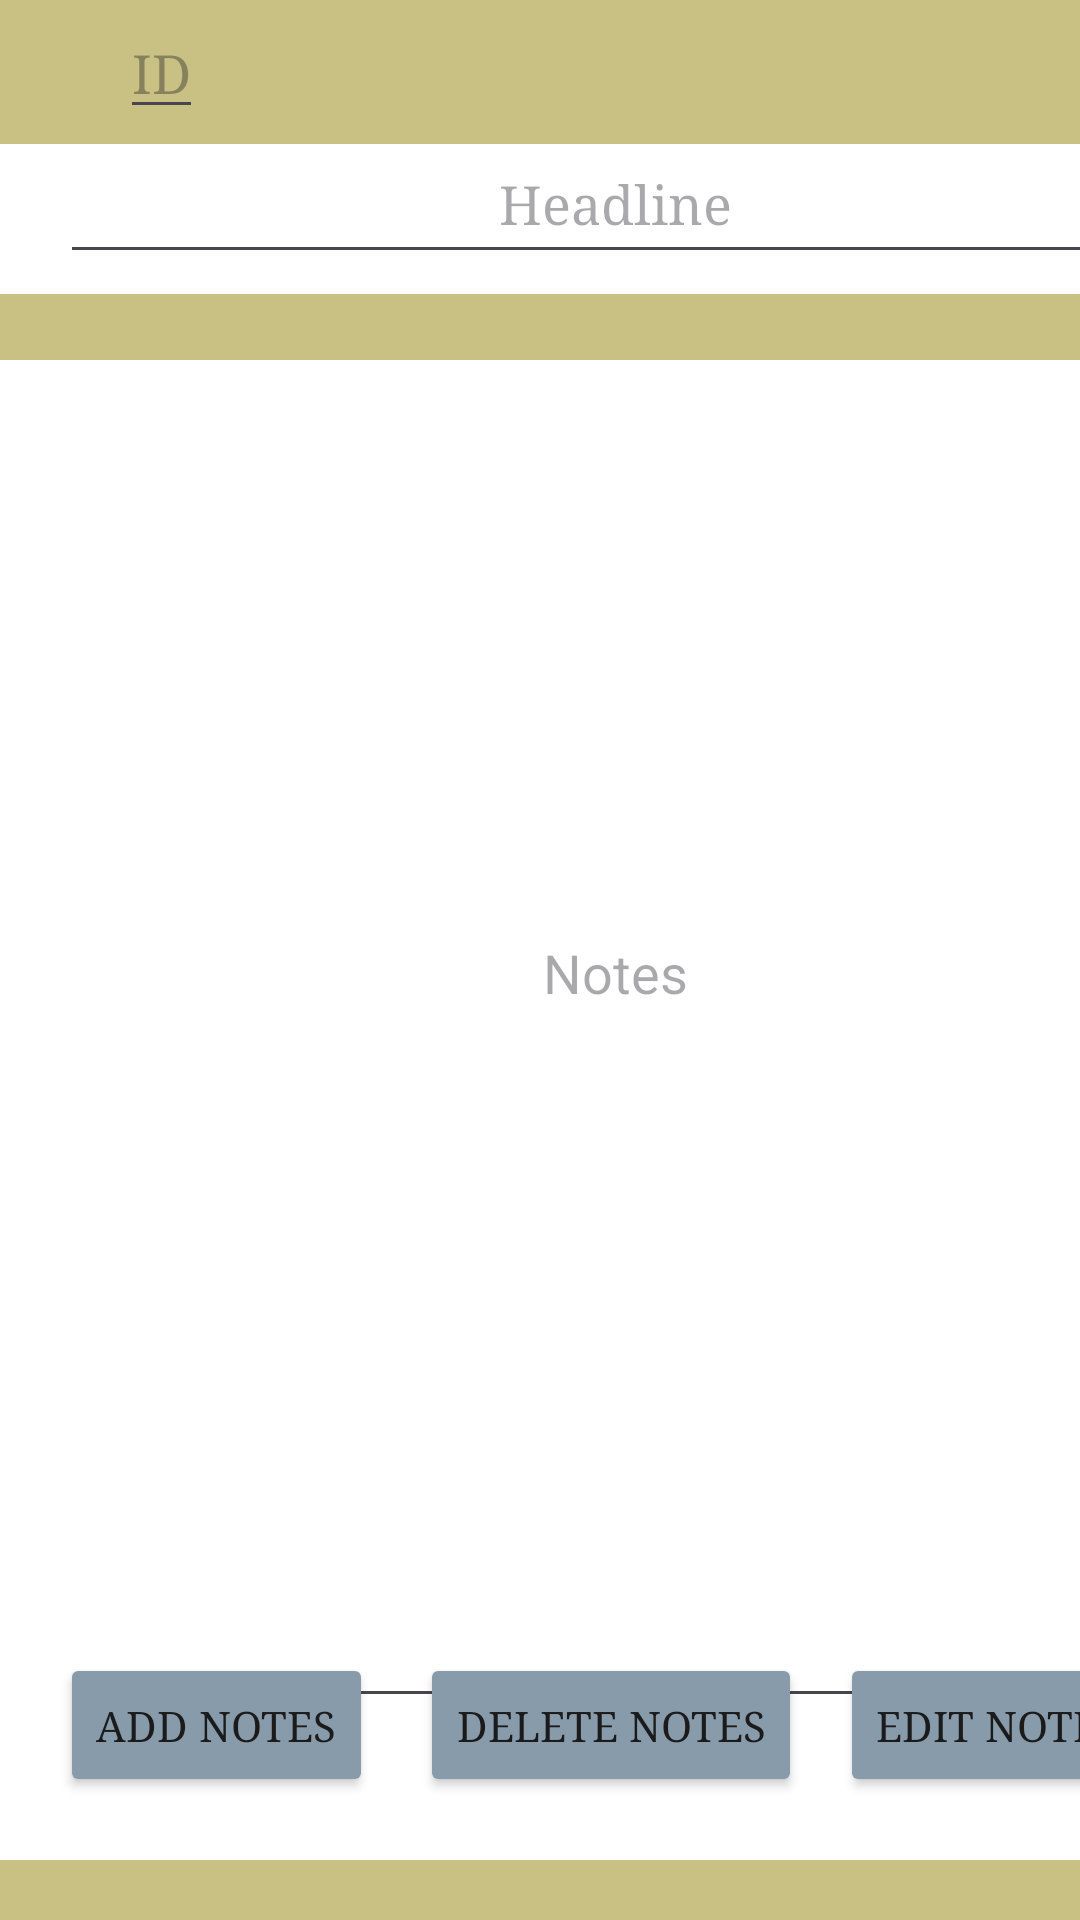

Produce the Android XML layout that renders to this screen, including the resource entries it uses.
<!-- AndroidManifest.xml: application theme Theme.RestApiNotes -->
<!-- res/layout/activity_note.xml -->
<?xml version="1.0" encoding="utf-8"?>
<androidx.constraintlayout.widget.ConstraintLayout xmlns:android="http://schemas.android.com/apk/res/android"
    xmlns:app="http://schemas.android.com/apk/res-auto"
    android:layout_width="match_parent"
    android:layout_height="match_parent"
    android:background="@color/yellow">

    <View
        android:layout_width="@dimen/view_et_width"
        android:layout_height="@dimen/headline_et_height"
        android:layout_marginTop="48dp"
        android:background="@color/white"
        app:layout_constraintEnd_toEndOf="parent"
        app:layout_constraintHorizontal_bias="0.487"
        app:layout_constraintStart_toStartOf="parent"
        app:layout_constraintTop_toTopOf="parent" />

    <EditText
        android:id="@+id/headlineEt"
        android:layout_width="@dimen/view_et_width"
        android:layout_height="@dimen/headline_et_height"
        android:layout_marginStart="20dp"
        android:hint="@string/headline"
        android:gravity="center"
        android:fontFamily="serif"
        android:textColor="@color/grey"
        app:layout_constraintBottom_toBottomOf="parent"
        app:layout_constraintStart_toStartOf="parent"
        app:layout_constraintTop_toTopOf="parent"
        app:layout_constraintVertical_bias="0.07" />

    <View
        android:layout_width="@dimen/view_et_width"
        android:layout_height="@dimen/note_et_height"
        android:layout_marginTop="120dp"
        android:background="@color/white"
        app:layout_constraintEnd_toEndOf="parent"
        app:layout_constraintHorizontal_bias="0.487"
        app:layout_constraintStart_toStartOf="parent"
        app:layout_constraintTop_toTopOf="parent" />

    <EditText
        android:id="@+id/IDEt"
        android:layout_width="wrap_content"
        android:layout_height="wrap_content"
        android:layout_marginStart="40dp"
        android:hint="@string/id"
        android:fontFamily="serif"
        android:textColor="@color/grey"
        app:layout_constraintBottom_toBottomOf="parent"
        app:layout_constraintStart_toStartOf="parent"
        app:layout_constraintTop_toTopOf="parent"
        app:layout_constraintVertical_bias="0.004" />

    <EditText
        android:id="@+id/noteEt"
        android:layout_width="@dimen/view_et_width"
        android:layout_height="@dimen/note_et_height"
        android:layout_marginStart="20dp"
        android:hint="@string/notes"
        android:gravity="center"
        app:layout_constraintBottom_toBottomOf="parent"
        app:layout_constraintStart_toStartOf="parent"
        app:layout_constraintTop_toTopOf="parent"
        app:layout_constraintVertical_bias="0.519" />

    <Button
        android:id="@+id/AddNotes"
        android:fontFamily="serif"
        android:textColor="@color/grey"
        android:backgroundTint="@color/blue"
        android:layout_width="wrap_content"
        android:layout_height="wrap_content"
        android:layout_marginStart="20dp"
        android:text="@string/add_notes"
        app:layout_constraintBottom_toBottomOf="parent"
        app:layout_constraintStart_toStartOf="parent"
        app:layout_constraintTop_toTopOf="parent"
        app:layout_constraintVertical_bias="0.931" />

    <Button
        android:id="@+id/EditNotes"
        android:fontFamily="serif"
        android:textColor="@color/grey"
        android:backgroundTint="@color/blue"
        android:layout_width="wrap_content"
        android:layout_height="wrap_content"
        android:layout_marginStart="280dp"
        android:text="@string/edit_notes"
        app:layout_constraintBottom_toBottomOf="parent"
        app:layout_constraintStart_toStartOf="parent"
        app:layout_constraintTop_toTopOf="parent"
        app:layout_constraintVertical_bias="0.931" />

    <Button
        android:id="@+id/DeleteNotes"
        android:fontFamily="serif"
        android:textColor="@color/grey"
        android:backgroundTint="@color/blue"
        android:layout_width="wrap_content"
        android:layout_height="wrap_content"
        android:layout_marginStart="140dp"
        android:text="@string/delete_notes"
        app:layout_constraintBottom_toBottomOf="parent"
        app:layout_constraintStart_toStartOf="parent"
        app:layout_constraintTop_toTopOf="parent"
        app:layout_constraintVertical_bias="0.931" />


</androidx.constraintlayout.widget.ConstraintLayout>
<!-- resources referenced by this layout -->
<resources>
  <color name="blue">#889BAB</color>
  <color name="grey">#1B1B1B</color>
  <color name="white">#FFFFFFFF</color>
  <color name="yellow">#C8C183</color>
  <dimen name="headline_et_height">50dp</dimen>
  <dimen name="note_et_height">500dp</dimen>
  <dimen name="view_et_width">370dp</dimen>
  <string name="add_notes">Add notes</string>
  <string name="delete_notes">Delete notes</string>
  <string name="edit_notes">Edit notes</string>
  <string name="headline">Headline</string>
  <string name="id">ID</string>
  <string name="notes">Notes</string>
  <style name="Theme.RestApiNotes" parent="Base.Theme.RestApiNotes" />
  <style name="Base.Theme.RestApiNotes" parent="Theme.Material3.DayNight.NoActionBar">
          
          
      </style>
</resources>
